Labelled photos from "hybrid-database", an image-classification folder in EnzoN7/Image-classification-Database. The possible labels are: apples, bananas, coconuts, grapes, lemons, limes, mangos, oranges, pineapples, tomatoes.

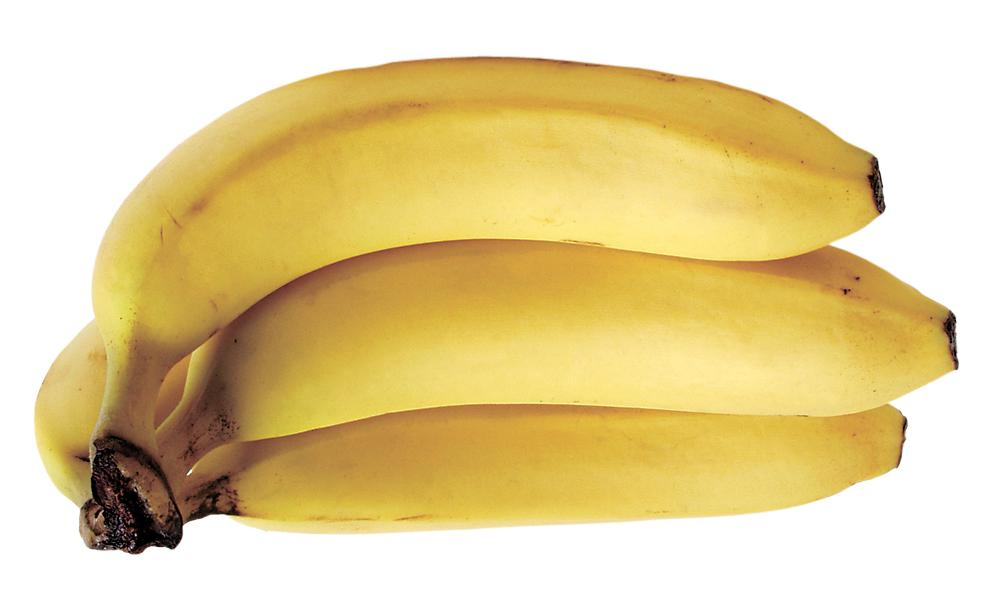
Label: bananas

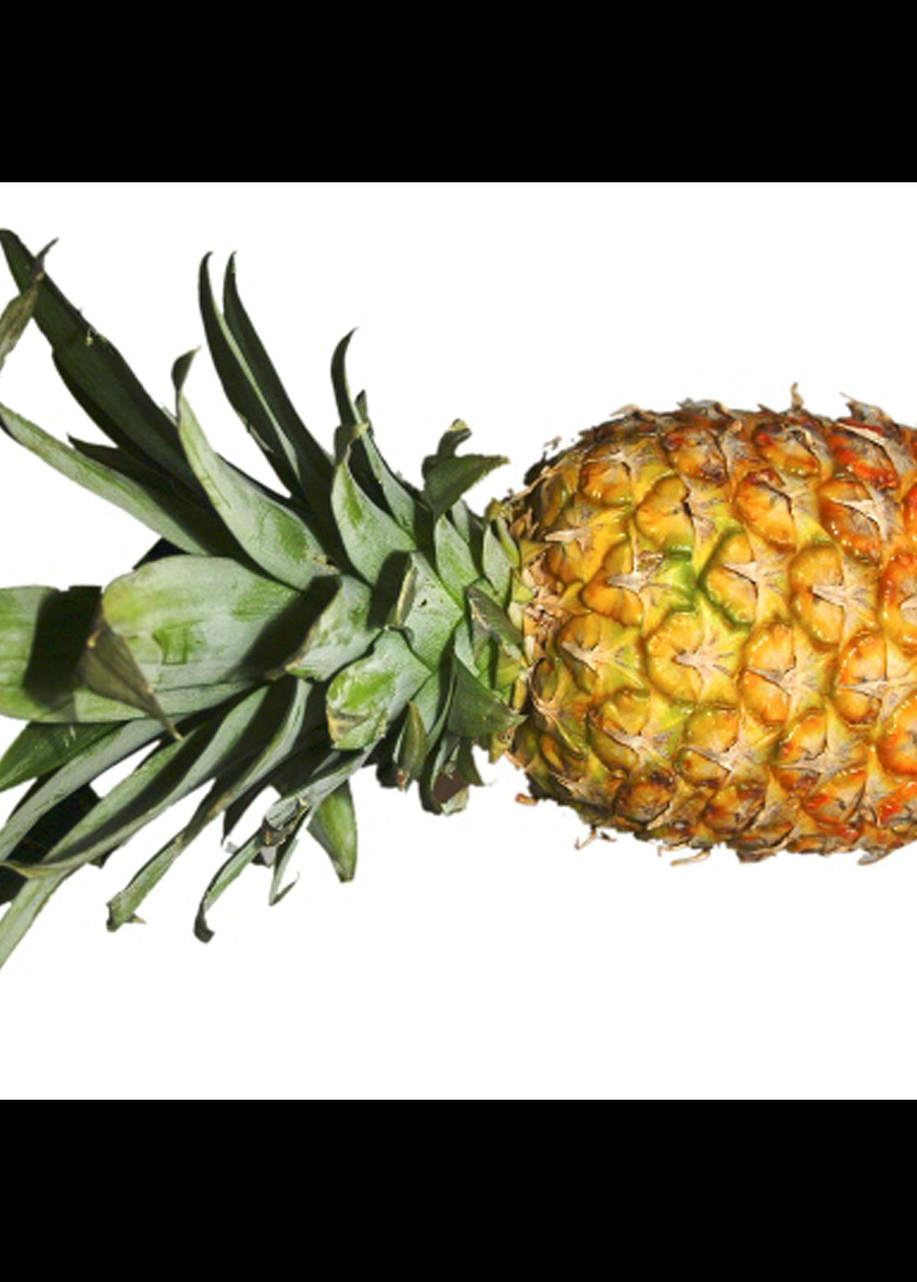
Label: pineapples

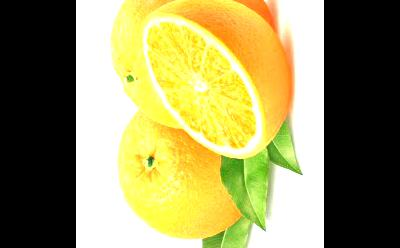
Label: oranges

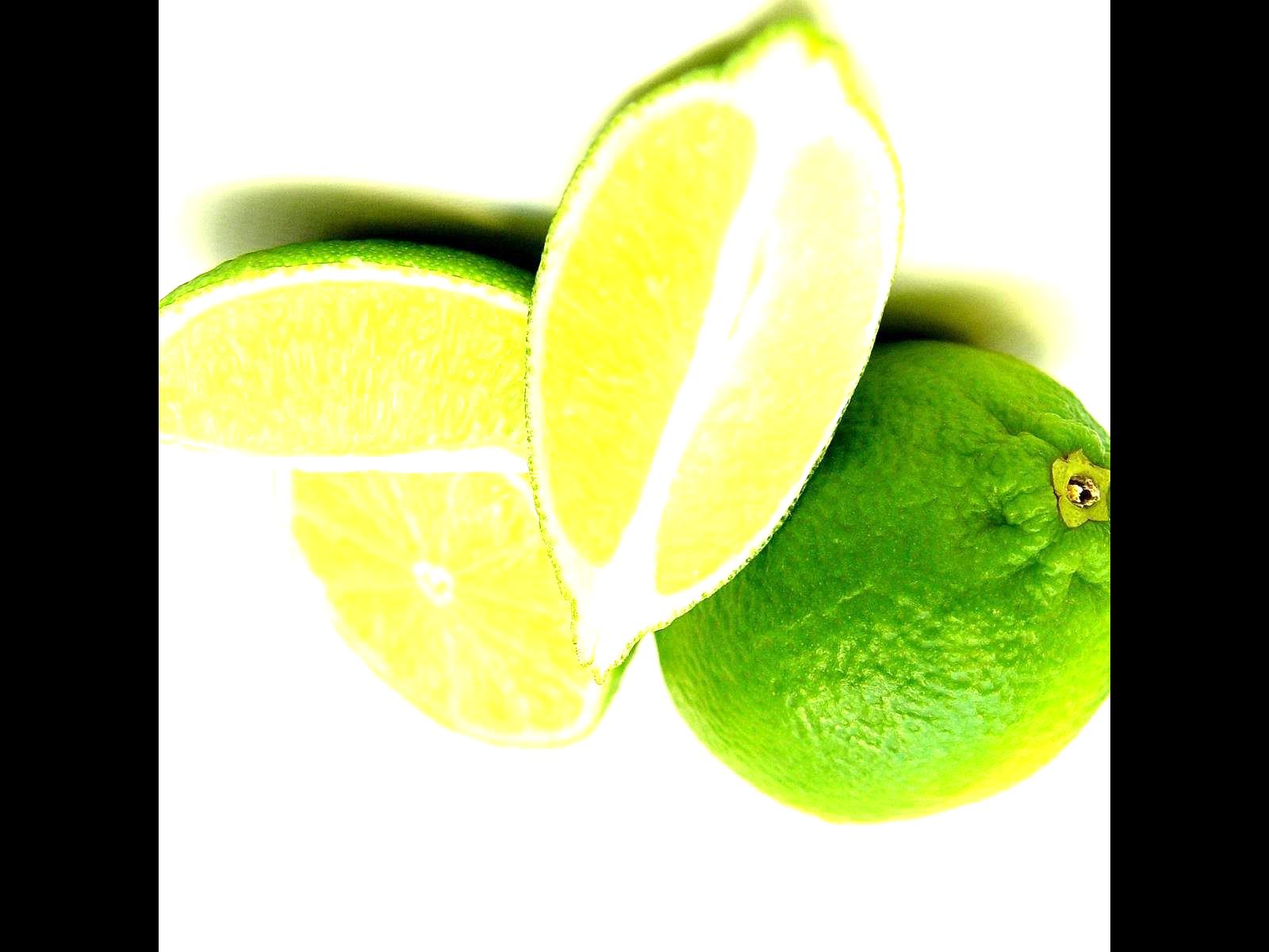
Label: limes

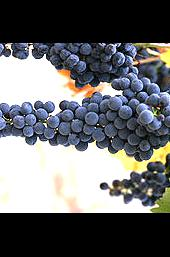
Label: grapes

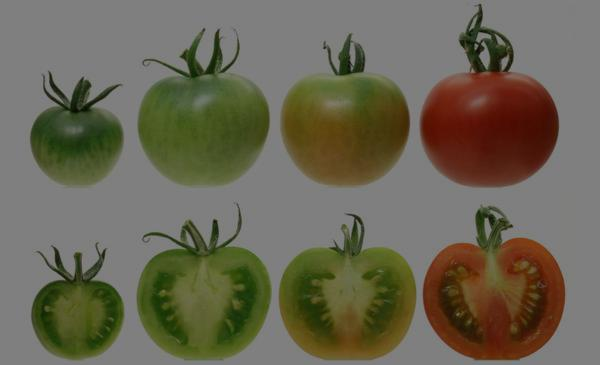
Label: tomatoes
